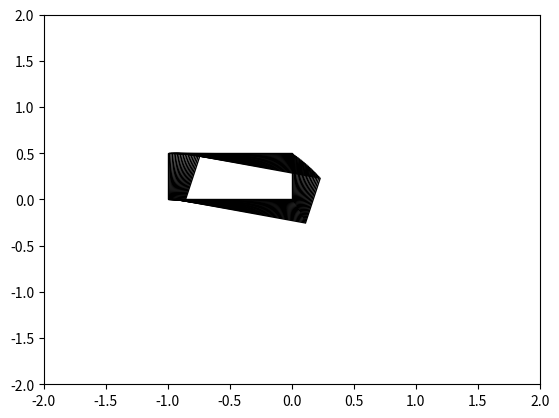

Generate this figure with matplotlib:
import numpy as np
import matplotlib.pyplot as plt
from matplotlib.patches import Rectangle, Circle 
import copy
import scipy

r = 0.1
d = .25

# x = [theta, x, y]^T
# u = [uL, uR]^T

# Erwthma 1.1
def diffkin(x:np.array, u:np.array)->np.array:
    """
    Differential kinematics model of the robot
    Args:
        x: state of the robot
        u: control input
    Returns:
        continuous kinematics of the robot
    """
    a = np.array([[-r / ( 2 * d ), r / ( 2 * d )], 
                  [( r / 2 ) * np.cos(x[0, 0]), ( r / 2 ) * np.cos(x[0, 0])], 
                  [( r / 2 ) * np.sin(x[0, 0]), ( r / 2 ) * np.sin(x[0, 0])]])
    
    return a @ u

# Erwthma 1.2
def visualize(states:list)->None:
    """
    Visualize the states of the robot
    Args:
        states: list of states of the robot
    Returns: None
    """
    if states:
        fig = plt.figure()
        ax = fig.add_subplot(111)
        for state in states[::2]:
            rect = Rectangle((state[1,0], state[2,0]), 4*d, 2*d, edgecolor = 'black', fill=False, angle=state[0, 0] * 180. / np.pi)
            # add rectangle to plot
            ax.add_patch(rect)

        plt.xlim(-2, 2)
        plt.ylim(-2, 2)
        plt.show()
    else:
        return
        
# Erwthma 1.3
def simulate(x0:np.array, u:np.array, dt:float, T:float, method=str)->list:
    """
    Simulate the robot with Euler or Runge-Kutta method
    Args:
        x0: initial state of the robot
        u: control input
        dt: time step
        T: total time
    Returns:
        list of states of the robot
    """

    # assert np.any(u < 0.5)
    # Check if control input is valid
    if np.all(u <= 0.5):
        K = int(T/dt) + 1

        states = [x0]
        if method == "euler":
            for k in range(K):
                x = states[k] + diffkin(states[k], u) * dt
                states.append(x)
        elif method == "rk":
            for k in range(K):
                x = states[k]
                k1 = diffkin(x, u)
                k2 = diffkin(x + k1 * dt / 2, u)
                k3 = diffkin(x + k2 * dt / 2, u)
                k4 = diffkin(x + k3 * dt, u)
                x = x + (k1 + 2 * k2 + 2 * k3 + k4) * dt / 6
                states.append(x)

        return states
    else:
        print("Invalid control input, must be less than 0.5")
        return 


def main():
    # Initial state of the robot
    x0 = np.array([[0., -1., 0.]]).T 
    # Control input
    u = np.array([[0.5, .2]]).T      
    # Time step
    dt = 0.1
    # Total time
    T = 4.
    states = simulate(x0, u, dt, T, "rk")
    visualize(states)
    
        

if __name__ == "__main__":
    main()




